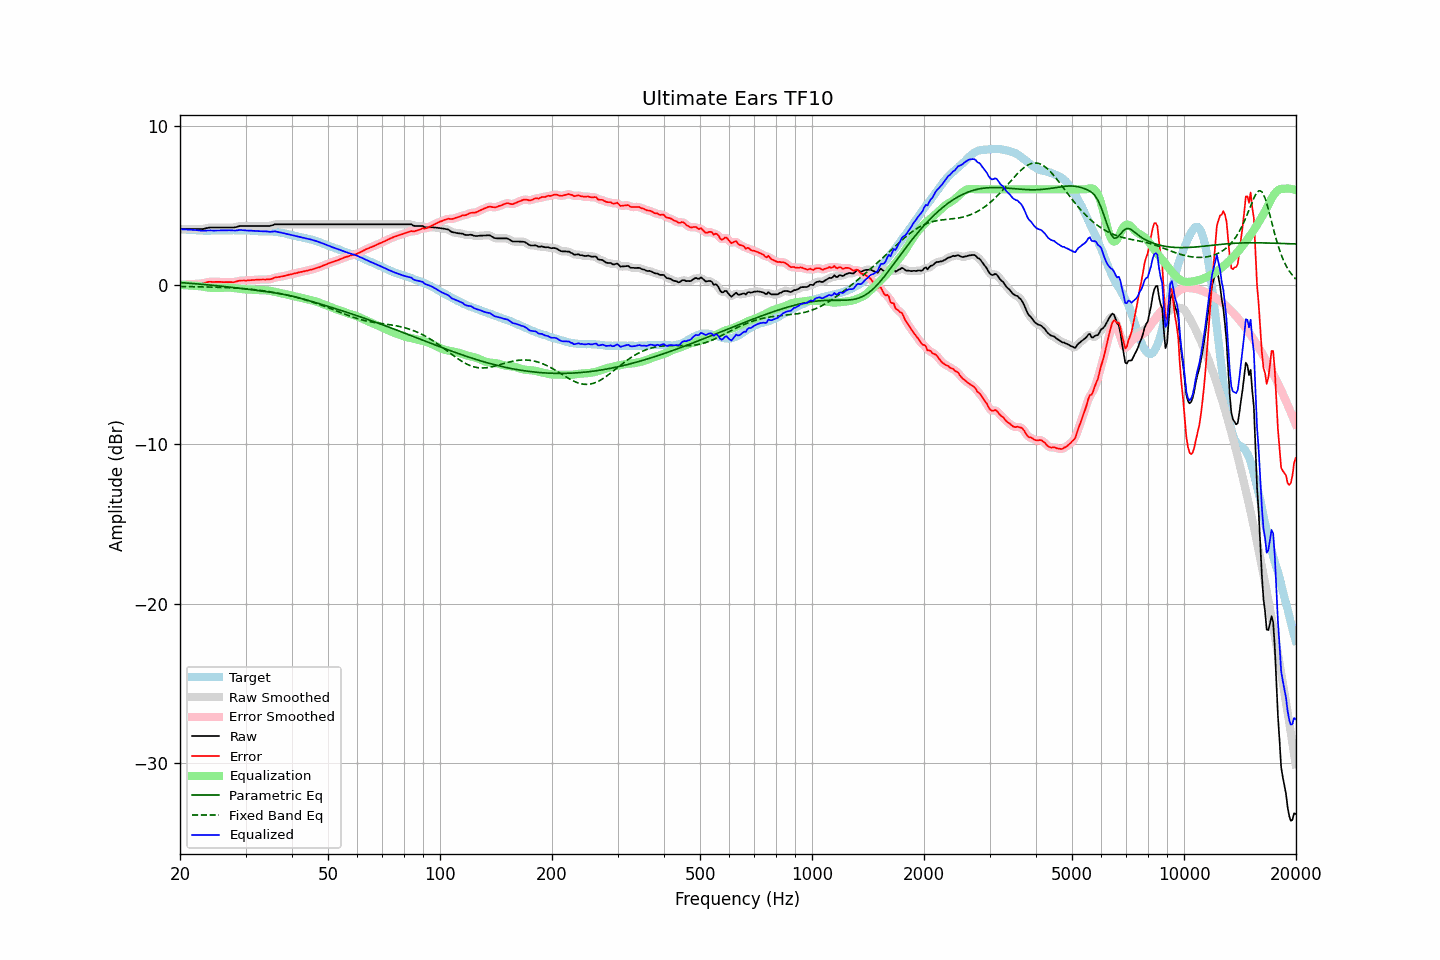

Source data for this figure (header and first rows):
frequency, raw, error, smoothed, error_smoothed, equalization, parametric_eq, fixed_band_eq, equalized_raw, equalized_smoothed, target
20.00, 3.50, -0.00, 3.50, -0.00, 0.00, 0.15, -0.10, 3.50, 3.50, 3.51
20.20, 3.50, 0.01, 3.50, 0.01, -0.01, 0.14, -0.10, 3.49, 3.49, 3.50
20.40, 3.50, 0.02, 3.50, 0.01, -0.01, 0.13, -0.10, 3.49, 3.49, 3.49
20.61, 3.50, 0.02, 3.50, 0.02, -0.02, 0.12, -0.10, 3.48, 3.48, 3.48
20.81, 3.50, 0.04, 3.50, 0.03, -0.03, 0.12, -0.11, 3.47, 3.47, 3.46
21.02, 3.50, 0.04, 3.50, 0.04, -0.03, 0.11, -0.11, 3.47, 3.47, 3.46
21.23, 3.50, 0.05, 3.50, 0.04, -0.04, 0.10, -0.11, 3.46, 3.46, 3.45
21.44, 3.50, 0.04, 3.50, 0.04, -0.05, 0.09, -0.11, 3.45, 3.45, 3.46
21.66, 3.50, 0.05, 3.50, 0.05, -0.05, 0.09, -0.11, 3.45, 3.45, 3.45
21.87, 3.50, 0.06, 3.50, 0.06, -0.06, 0.08, -0.11, 3.45, 3.45, 3.44
22.09, 3.50, 0.07, 3.50, 0.07, -0.06, 0.07, -0.12, 3.44, 3.44, 3.43
22.31, 3.50, 0.07, 3.50, 0.07, -0.07, 0.06, -0.12, 3.43, 3.43, 3.43
22.54, 3.50, 0.08, 3.50, 0.08, -0.08, 0.05, -0.12, 3.42, 3.42, 3.42
22.76, 3.50, 0.08, 3.50, 0.08, -0.09, 0.04, -0.12, 3.41, 3.40, 3.42
22.99, 3.50, 0.09, 3.51, 0.10, -0.11, 0.03, -0.12, 3.39, 3.40, 3.41
23.22, 3.52, 0.12, 3.52, 0.12, -0.13, 0.02, -0.13, 3.39, 3.40, 3.40
23.45, 3.55, 0.14, 3.55, 0.15, -0.14, 0.01, -0.13, 3.41, 3.40, 3.41
23.69, 3.57, 0.17, 3.57, 0.17, -0.16, 0.01, -0.13, 3.41, 3.41, 3.40
23.92, 3.59, 0.19, 3.59, 0.19, -0.17, -0.00, -0.13, 3.42, 3.42, 3.40
24.16, 3.60, 0.19, 3.60, 0.19, -0.18, -0.01, -0.14, 3.42, 3.42, 3.41
24.40, 3.60, 0.19, 3.60, 0.19, -0.19, -0.02, -0.14, 3.41, 3.41, 3.42
24.65, 3.60, 0.19, 3.60, 0.19, -0.19, -0.03, -0.14, 3.41, 3.41, 3.42
24.89, 3.60, 0.19, 3.60, 0.19, -0.19, -0.04, -0.15, 3.41, 3.41, 3.41
25.14, 3.60, 0.19, 3.60, 0.19, -0.19, -0.05, -0.15, 3.41, 3.41, 3.41
25.39, 3.60, 0.19, 3.60, 0.19, -0.19, -0.06, -0.15, 3.42, 3.42, 3.41
25.65, 3.60, 0.19, 3.60, 0.19, -0.18, -0.07, -0.15, 3.42, 3.42, 3.41
25.91, 3.60, 0.18, 3.60, 0.18, -0.18, -0.09, -0.16, 3.42, 3.42, 3.42
26.16, 3.60, 0.17, 3.60, 0.17, -0.18, -0.10, -0.16, 3.42, 3.42, 3.43
26.43, 3.60, 0.17, 3.60, 0.17, -0.17, -0.11, -0.17, 3.43, 3.43, 3.43
26.69, 3.60, 0.17, 3.60, 0.17, -0.17, -0.12, -0.17, 3.43, 3.43, 3.43
26.96, 3.60, 0.17, 3.60, 0.17, -0.17, -0.13, -0.17, 3.43, 3.43, 3.43
27.23, 3.60, 0.17, 3.60, 0.17, -0.17, -0.14, -0.18, 3.43, 3.43, 3.43
27.50, 3.60, 0.18, 3.60, 0.17, -0.18, -0.15, -0.18, 3.42, 3.42, 3.43
27.77, 3.60, 0.17, 3.60, 0.17, -0.19, -0.16, -0.19, 3.41, 3.41, 3.43
28.05, 3.61, 0.18, 3.61, 0.19, -0.20, -0.17, -0.19, 3.41, 3.41, 3.43
28.33, 3.63, 0.21, 3.63, 0.21, -0.22, -0.19, -0.20, 3.42, 3.42, 3.42
28.62, 3.66, 0.24, 3.66, 0.24, -0.23, -0.20, -0.21, 3.43, 3.43, 3.42
28.90, 3.69, 0.26, 3.69, 0.26, -0.24, -0.21, -0.21, 3.45, 3.44, 3.43
29.19, 3.70, 0.27, 3.70, 0.27, -0.26, -0.22, -0.22, 3.45, 3.44, 3.43
29.48, 3.70, 0.28, 3.70, 0.28, -0.27, -0.23, -0.23, 3.43, 3.44, 3.43
29.78, 3.70, 0.28, 3.70, 0.27, -0.28, -0.25, -0.24, 3.42, 3.43, 3.42
30.08, 3.70, 0.27, 3.70, 0.28, -0.28, -0.26, -0.24, 3.42, 3.42, 3.43
30.38, 3.70, 0.28, 3.70, 0.28, -0.29, -0.27, -0.25, 3.41, 3.41, 3.42
30.68, 3.70, 0.29, 3.70, 0.29, -0.29, -0.28, -0.26, 3.41, 3.41, 3.41
30.99, 3.70, 0.29, 3.70, 0.30, -0.30, -0.30, -0.27, 3.41, 3.41, 3.41
31.30, 3.70, 0.31, 3.70, 0.30, -0.30, -0.31, -0.28, 3.40, 3.40, 3.40
31.61, 3.70, 0.31, 3.70, 0.31, -0.31, -0.32, -0.29, 3.39, 3.39, 3.39
31.93, 3.70, 0.32, 3.70, 0.32, -0.32, -0.33, -0.30, 3.38, 3.38, 3.38
32.24, 3.70, 0.32, 3.70, 0.32, -0.32, -0.35, -0.32, 3.38, 3.38, 3.38
32.57, 3.70, 0.33, 3.70, 0.33, -0.33, -0.36, -0.33, 3.37, 3.37, 3.37
32.89, 3.70, 0.34, 3.70, 0.34, -0.33, -0.37, -0.34, 3.37, 3.37, 3.37
33.22, 3.70, 0.34, 3.70, 0.34, -0.33, -0.39, -0.36, 3.37, 3.37, 3.36
33.55, 3.70, 0.34, 3.70, 0.34, -0.33, -0.40, -0.37, 3.37, 3.37, 3.36
33.89, 3.70, 0.33, 3.70, 0.34, -0.34, -0.41, -0.39, 3.36, 3.36, 3.37
34.23, 3.70, 0.35, 3.70, 0.34, -0.35, -0.43, -0.40, 3.35, 3.35, 3.36
34.57, 3.70, 0.35, 3.70, 0.34, -0.36, -0.44, -0.42, 3.34, 3.34, 3.35
34.92, 3.70, 0.35, 3.71, 0.36, -0.37, -0.46, -0.43, 3.33, 3.33, 3.35
35.27, 3.73, 0.37, 3.73, 0.38, -0.39, -0.47, -0.45, 3.34, 3.34, 3.36
35.62, 3.76, 0.42, 3.76, 0.42, -0.41, -0.49, -0.47, 3.35, 3.35, 3.34
35.97, 3.80, 0.46, 3.79, 0.45, -0.44, -0.50, -0.49, 3.37, 3.35, 3.34
... 635 more rows
